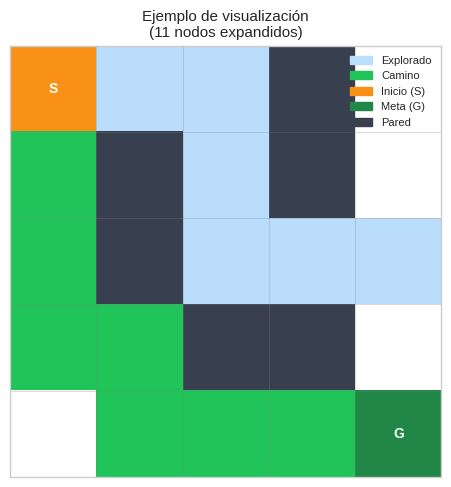
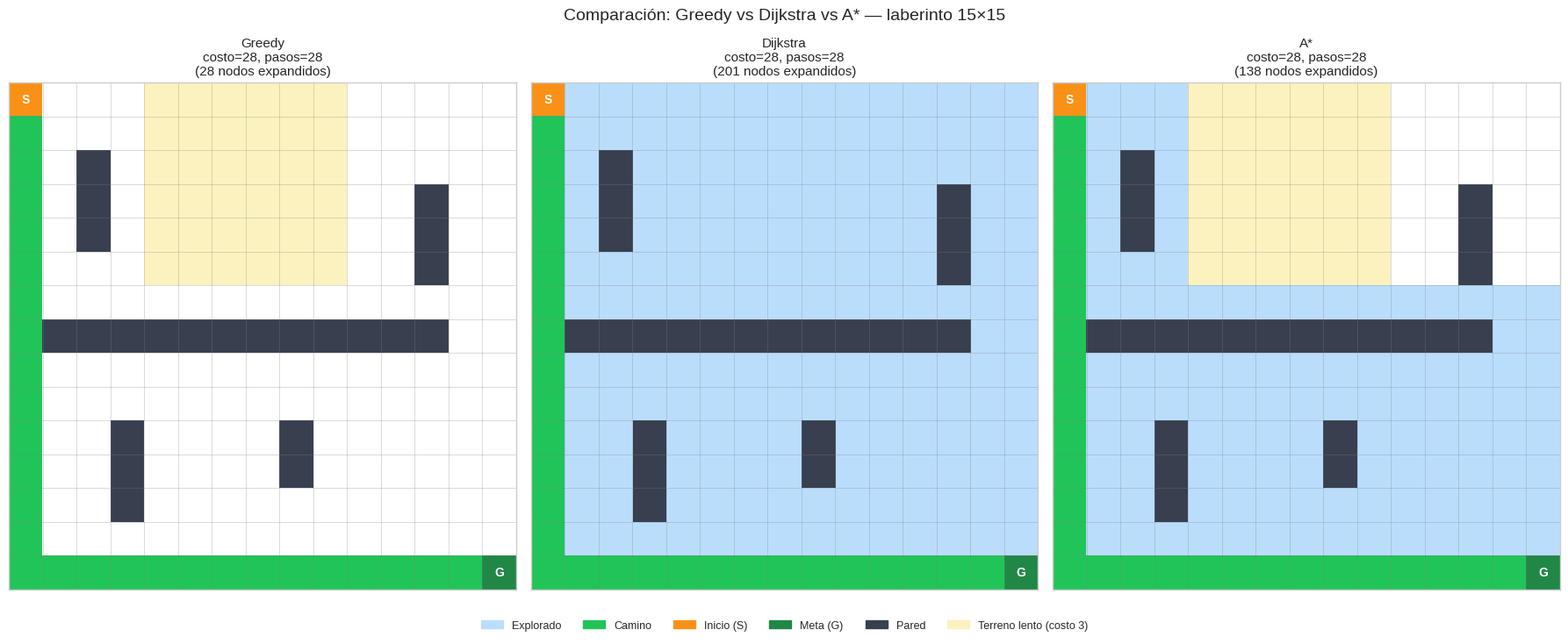
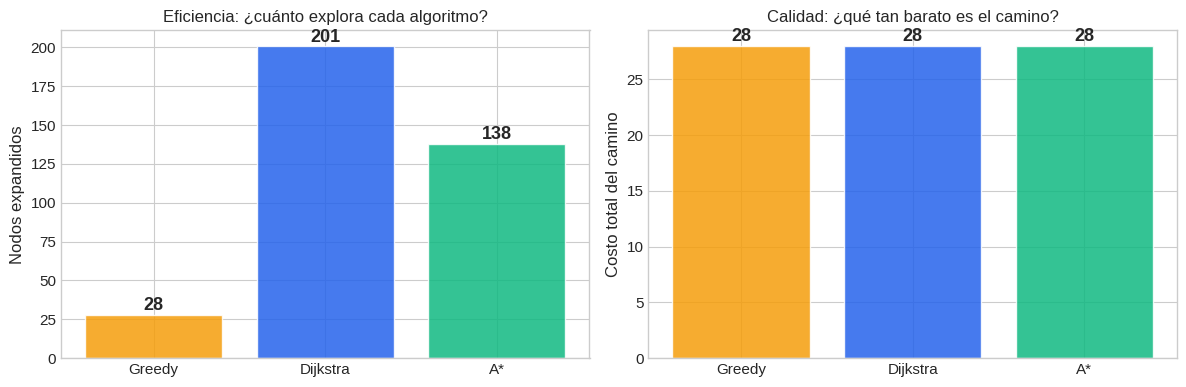

These charts were generated, in order, by the following Python code:
# Solo en Colab — en entorno local estas librerías ya deben estar instaladas
import sys
if "google.colab" in sys.modules:
    !pip install -q numpy matplotlib


import numpy as np
import matplotlib.pyplot as plt
import matplotlib.patches as mpatches
import matplotlib.colors as mcolors
import heapq
from collections import defaultdict

plt.style.use("seaborn-v0_8-whitegrid")
plt.rcParams["figure.figsize"] = (10, 6)
plt.rcParams["font.size"] = 11

COLORS = {
    "primary":   "#2563EB",
    "secondary": "#10B981",
    "accent":    "#F59E0B",
    "danger":    "#EF4444",
    "node":      "#93C5FD",
    "edge":      "#475569",
}

print("Dependencias cargadas correctamente.")


class GridProblem:
    """
    Problema de búsqueda en cuadrícula 2D con costos de terreno variables.

    Parámetros
    ----------
    grid : list[list[str]]
        Cuadrícula donde '#' = pared y cualquier otro carácter = celda libre.
    inicio : tuple (fila, col)
    meta   : tuple (fila, col)
    terrain_cost : dict
        Mapea caracteres de celda a su costo. Por ejemplo {'.' : 1, 'S' : 3}.
        Si una celda no aparece en el dict, se asume costo 1.
    """

    DIRS = [(-1, 0), (1, 0), (0, -1), (0, 1)]

    def __init__(self, grid, inicio, meta, terrain_cost=None):
        self.grid = grid
        self.inicio = inicio
        self.meta = meta
        self.filas = len(grid)
        self.cols = len(grid[0])
        self.terrain_cost = terrain_cost or {}

    def es_meta(self, nodo):
        return nodo == self.meta

    def costo_celda(self, r, c):
        """Costo de entrar a la celda (r, c)."""
        return self.terrain_cost.get(self.grid[r][c], 1)

    def vecinos(self, nodo):
        """
        Devuelve lista de (vecino, costo) para los movimientos válidos
        desde nodo.
        """
        r, c = nodo
        resultado = []
        for dr, dc in self.DIRS:
            nr, nc = r + dr, c + dc
            if (0 <= nr < self.filas and
                    0 <= nc < self.cols and
                    self.grid[nr][nc] != '#'):
                resultado.append(((nr, nc), self.costo_celda(nr, nc)))
        return resultado

    def heuristica_manhattan(self, nodo):
        """Distancia Manhattan al nodo meta."""
        r, c = nodo
        mr, mc = self.meta
        return abs(r - mr) + abs(c - mc)


print("GridProblem definido.")

# Test básico
grid_test = [
    ['.', '.', '#'],
    ['.', '.', '.'],
    ['#', '.', '.'],
]
p_test = GridProblem(grid_test, (0, 0), (2, 2))
print("Vecinos de (0,0):", p_test.vecinos((0, 0)))
print("Heurística en (0,0):", p_test.heuristica_manhattan((0, 0)))
print("Heurística en (1,1):", p_test.heuristica_manhattan((1, 1)))


def visualizar_grid(
    problema,
    camino=None,
    explorados=None,
    titulo="",
    ax=None,
    mostrar_conteo=True
):
    """
    Visualiza la cuadrícula con:
    - celdas exploradas en azul claro
    - camino en verde
    - inicio en naranja, meta en verde oscuro
    - paredes en gris oscuro
    - terreno costoso en amarillo claro

    Parámetros
    ----------
    problema   : GridProblem
    camino     : lista de celdas (fila, col)
    explorados : conjunto de celdas expandidas
    titulo     : str
    ax         : matplotlib Axes (si None, crea uno nuevo)
    mostrar_conteo : bool — si True, añade el conteo al título
    """
    grid = problema.grid
    filas, cols = problema.filas, problema.cols
    inicio, meta = problema.inicio, problema.meta

    if ax is None:
        _, ax = plt.subplots(figsize=(8, 8))

    img = np.ones((filas, cols, 3))

    for r in range(filas):
        for c in range(cols):
            celda = grid[r][c]
            if celda == '#':
                img[r, c] = [0.22, 0.25, 0.31]  # pared
            elif problema.costo_celda(r, c) > 1:
                img[r, c] = [0.99, 0.95, 0.75]  # terreno costoso

    if explorados:
        for (r, c) in explorados:
            if (r, c) not in (inicio, meta):
                img[r, c] = [0.73, 0.87, 0.99]  # explorado: azul claro

    if camino:
        for (r, c) in camino:
            if (r, c) not in (inicio, meta):
                img[r, c] = [0.13, 0.77, 0.35]  # camino: verde

    img[inicio[0], inicio[1]] = [0.98, 0.57, 0.09]  # inicio: naranja
    img[meta[0],   meta[1]]   = [0.13, 0.53, 0.28]  # meta: verde oscuro

    ax.imshow(img, interpolation='nearest', aspect='equal')

    # Etiquetas de inicio/meta
    ax.text(inicio[1], inicio[0], 'S', ha='center', va='center',
            fontsize=10, fontweight='bold', color='white')
    ax.text(meta[1], meta[0], 'G', ha='center', va='center',
            fontsize=10, fontweight='bold', color='white')

    # Cuadrícula
    for x in range(cols + 1):
        ax.axvline(x - 0.5, color='gray', linewidth=0.4, alpha=0.5)
    for y in range(filas + 1):
        ax.axhline(y - 0.5, color='gray', linewidth=0.4, alpha=0.5)

    titulo_completo = titulo
    if mostrar_conteo and explorados is not None:
        titulo_completo += f"\n({len(explorados)} nodos expandidos)"
    ax.set_title(titulo_completo, fontsize=11)
    ax.set_xticks([])
    ax.set_yticks([])


# Test de visualización con un laberinto pequeño
grid_vis = [
    ['.', '.', '.', '#', '.'],
    ['.', '#', '.', '#', '.'],
    ['.', '#', '.', '.', '.'],
    ['.', '.', '#', '#', '.'],
    ['.', '.', '.', '.', '.'],
]
prob_vis = GridProblem(grid_vis, (0, 0), (4, 4))
explorados_demo = {(0,0),(0,1),(0,2),(1,0),(1,2),(2,0),(2,2),(2,3),(2,4),(3,0),(3,1)}
camino_demo = [(0,0),(1,0),(2,0),(3,0),(3,1),(4,1),(4,2),(4,3),(4,4)]

fig, ax = plt.subplots(figsize=(5, 5))
visualizar_grid(prob_vis, camino=camino_demo, explorados=explorados_demo,
                titulo="Ejemplo de visualización", ax=ax)

parches = [
    mpatches.Patch(color=[0.73, 0.87, 0.99], label='Explorado'),
    mpatches.Patch(color=[0.13, 0.77, 0.35], label='Camino'),
    mpatches.Patch(color=[0.98, 0.57, 0.09], label='Inicio (S)'),
    mpatches.Patch(color=[0.13, 0.53, 0.28], label='Meta (G)'),
    mpatches.Patch(color=[0.22, 0.25, 0.31], label='Pared'),
]
ax.legend(handles=parches, loc='upper right', fontsize=8, framealpha=0.9)
plt.tight_layout()
plt.show()


class PriorityFrontier:
    """Frontera de prioridad con lazy deletion (ver Notebook 01)."""

    def __init__(self):
        self._heap = []
        self._mejor = {}
        self._contador = 0

    def push(self, nodo, prioridad):
        heapq.heappush(self._heap, (prioridad, self._contador, nodo))
        self._mejor[nodo] = prioridad
        self._contador += 1

    def push_or_update(self, nodo, prioridad):
        if nodo not in self._mejor or prioridad < self._mejor[nodo]:
            self.push(nodo, prioridad)
            return True
        return False

    def pop(self):
        while self._heap:
            prio, _, nodo = heapq.heappop(self._heap)
            if nodo in self._mejor and self._mejor[nodo] == prio:
                del self._mejor[nodo]
                return nodo, prio
        raise IndexError("pop de frontera vacía")

    def contains(self, nodo):  return nodo in self._mejor
    def is_empty(self):        return len(self._mejor) == 0
    def best_cost(self, nodo): return self._mejor.get(nodo, float('inf'))


print("PriorityFrontier lista.")


def greedy(problema, h):
    """
    Búsqueda greedy (mejor primero).
    Ordena la frontera solo por h(n) — ignora el costo acumulado.

    Retorna (camino, explorado_count, explorados_set)
    """
    frontera = PriorityFrontier()
    frontera.push(problema.inicio, h(problema.inicio))

    padre = {problema.inicio: None}
    explorados = set()

    while not frontera.is_empty():
        nodo, _ = frontera.pop()

        if problema.es_meta(nodo):
            return _reconstruir(padre, nodo), len(explorados), explorados

        explorados.add(nodo)

        for vecino, _ in problema.vecinos(nodo):   # ignoramos el costo
            if vecino not in explorados and not frontera.contains(vecino):
                padre[vecino] = nodo
                frontera.push_or_update(vecino, h(vecino))

    return None, len(explorados), explorados


def dijkstra(problema):
    """
    Algoritmo de Dijkstra (Uniform Cost Search).
    Ordena la frontera por g(n) — costo acumulado desde el inicio.

    Retorna (camino, explorado_count, explorados_set)
    """
    frontera = PriorityFrontier()
    frontera.push(problema.inicio, 0)

    g = {problema.inicio: 0}   # costo acumulado
    padre = {problema.inicio: None}
    explorados = set()

    while not frontera.is_empty():
        nodo, costo = frontera.pop()

        if problema.es_meta(nodo):
            return _reconstruir(padre, nodo), len(explorados), explorados

        explorados.add(nodo)

        for vecino, peso in problema.vecinos(nodo):
            if vecino in explorados:
                continue
            nuevo_g = costo + peso
            if nuevo_g < g.get(vecino, float('inf')):
                g[vecino] = nuevo_g
                padre[vecino] = nodo
                frontera.push_or_update(vecino, nuevo_g)

    return None, len(explorados), explorados


def a_star(problema, h):
    """
    Algoritmo A*.
    Ordena la frontera por f(n) = g(n) + h(n).
    Si h es admisible, garantiza el camino de menor costo.

    Retorna (camino, explorado_count, explorados_set)
    """
    frontera = PriorityFrontier()
    f0 = 0 + h(problema.inicio)
    frontera.push(problema.inicio, f0)

    g = {problema.inicio: 0}
    padre = {problema.inicio: None}
    explorados = set()

    while not frontera.is_empty():
        nodo, _ = frontera.pop()

        if problema.es_meta(nodo):
            return _reconstruir(padre, nodo), len(explorados), explorados

        explorados.add(nodo)

        for vecino, peso in problema.vecinos(nodo):
            if vecino in explorados:
                continue
            nuevo_g = g[nodo] + peso
            if nuevo_g < g.get(vecino, float('inf')):
                g[vecino] = nuevo_g
                padre[vecino] = nodo
                f = nuevo_g + h(vecino)
                frontera.push_or_update(vecino, f)

    return None, len(explorados), explorados


def _reconstruir(padre, meta):
    """Reconstruye el camino desde el inicio hasta la meta usando el dict padre."""
    camino = []
    nodo = meta
    while nodo is not None:
        camino.append(nodo)
        nodo = padre[nodo]
    camino.reverse()
    return camino


print("Algoritmos greedy, dijkstra y a_star definidos.")

# Test rápido en laberinto pequeño
grid_small = [
    ['.', '.', '#', '.'],
    ['.', '#', '.', '.'],
    ['.', '.', '.', '#'],
    ['#', '.', '.', '.'],
]
prob_small = GridProblem(grid_small, (0, 0), (3, 3))
h_m = prob_small.heuristica_manhattan

c_g, exp_g, _ = greedy(prob_small, h_m)
c_d, exp_d, _ = dijkstra(prob_small)
c_a, exp_a, _ = a_star(prob_small, h_m)

print(f"Greedy:   camino={c_g}, expansiones={exp_g}")
print(f"Dijkstra: camino={c_d}, expansiones={exp_d}")
print(f"A*:       camino={c_a}, expansiones={exp_a}")

# Dijkstra y A* deben encontrar caminos óptimos de igual longitud
assert len(c_d) == len(c_a), "Dijkstra y A* deben encontrar caminos del mismo costo"
print("\n✓ Dijkstra y A* coinciden en longitud óptima.")


def costo_total_camino(problema, camino):
    """Calcula el costo total de un camino en GridProblem."""
    costo = 0
    for i in range(1, len(camino)):
        r, c = camino[i]
        costo += problema.costo_celda(r, c)
    return costo


print("Costos en el laberinto pequeño:")
for nombre, camino in [('Greedy', c_g), ('Dijkstra', c_d), ('A*', c_a)]:
    print(f"  {nombre:<10} longitud={len(camino)}, costo_total={costo_total_camino(prob_small, camino)}")


def construir_laberinto_15x15():
    """
    Construye un laberinto 15×15 con:
    - Pared horizontal en la fila 7 (filas 5-9, col 1-11)
    - Zona de terreno costoso (costo 3) en columnas 4-9, filas 0-4
    - Un corredor estrecho para pasar la pared
    """
    filas, cols = 15, 15
    grid = [['.' for _ in range(cols)] for _ in range(filas)]

    # Pared horizontal en fila 7, columnas 1 a 12 (deja paso en col 13)
    for c in range(1, 13):
        grid[7][c] = '#'

    # Zona de terreno costoso (costo 3): filas 0-5, columnas 4-9
    for r in range(0, 6):
        for c in range(4, 10):
            if grid[r][c] != '#':
                grid[r][c] = 'S'  # 'S' = slow / lento

    # Añadir algunas paredes extra para hacer el laberinto más interesante
    paredes_extra = [
        (2, 2), (3, 2), (4, 2),
        (10, 3), (11, 3), (12, 3),
        (10, 8), (11, 8),
        (3, 12), (4, 12), (5, 12),
    ]
    for r, c in paredes_extra:
        grid[r][c] = '#'

    return grid


grid_15 = construir_laberinto_15x15()
inicio_15 = (0, 0)
meta_15   = (14, 14)

# terrain_cost: 'S' cuesta 3, '.' cuesta 1
terrain = {'.': 1, 'S': 3}
prob_15 = GridProblem(grid_15, inicio_15, meta_15, terrain_cost=terrain)

print(f"Laberinto {prob_15.filas}×{prob_15.cols} creado.")
print(f"Inicio: {inicio_15}, Meta: {meta_15}")

# Contar celdas por tipo
n_libres  = sum(1 for r in grid_15 for c in r if c != '#')
n_paredes = sum(1 for r in grid_15 for c in r if c == '#')
n_lentos  = sum(1 for r in grid_15 for c in r if c == 'S')
print(f"Celdas libres: {n_libres} (de las cuales {n_lentos} son terreno lento)")
print(f"Paredes: {n_paredes}")


# Ejecutar los tres algoritmos
h_15 = prob_15.heuristica_manhattan

camino_greedy,  exp_greedy,  expl_greedy  = greedy(prob_15, h_15)
camino_dijkstra, exp_dijkstra, expl_dijkstra = dijkstra(prob_15)
camino_astar,   exp_astar,   expl_astar   = a_star(prob_15, h_15)

print("Resultados en laberinto 15×15:")
print(f"{'Algoritmo':<12} {'Nodos expandidos':>18} {'Longitud camino':>16} {'Costo total':>12}")
print("-" * 62)
for nombre, camino, exp in [
    ('Greedy',   camino_greedy,   exp_greedy),
    ('Dijkstra', camino_dijkstra, exp_dijkstra),
    ('A*',       camino_astar,    exp_astar),
]:
    if camino:
        ct = costo_total_camino(prob_15, camino)
        print(f"{nombre:<12} {exp:>18} {len(camino):>16} {ct:>12}")
    else:
        print(f"{nombre:<12} {'—':>18} {'sin solución':>16}")


# Comparación visual: 3 paneles lado a lado
fig, axes = plt.subplots(1, 3, figsize=(18, 7))

algoritmos_info = [
    ('Greedy',   camino_greedy,   expl_greedy,   exp_greedy),
    ('Dijkstra', camino_dijkstra, expl_dijkstra, exp_dijkstra),
    ('A*',       camino_astar,    expl_astar,    exp_astar),
]

for ax, (nombre, camino, explorados, n_exp) in zip(axes, algoritmos_info):
    if camino:
        ct = costo_total_camino(prob_15, camino)
        titulo = f"{nombre}\ncosto={ct}, pasos={len(camino)-1}"
    else:
        titulo = f"{nombre}\nsin solución"
    visualizar_grid(prob_15, camino=camino, explorados=explorados,
                    titulo=titulo, ax=ax, mostrar_conteo=True)

# Leyenda compartida
parches = [
    mpatches.Patch(color=[0.73, 0.87, 0.99], label='Explorado'),
    mpatches.Patch(color=[0.13, 0.77, 0.35], label='Camino'),
    mpatches.Patch(color=[0.98, 0.57, 0.09], label='Inicio (S)'),
    mpatches.Patch(color=[0.13, 0.53, 0.28], label='Meta (G)'),
    mpatches.Patch(color=[0.22, 0.25, 0.31], label='Pared'),
    mpatches.Patch(color=[0.99, 0.95, 0.75], label='Terreno lento (costo 3)'),
]
fig.legend(handles=parches, loc='lower center', ncol=6,
           fontsize=9, framealpha=0.9, bbox_to_anchor=(0.5, -0.02))
fig.suptitle("Comparación: Greedy vs Dijkstra vs A* — laberinto 15×15",
             fontsize=14, y=1.01)
plt.tight_layout()
plt.show()


# Gráfica de barras resumen
nombres = ['Greedy', 'Dijkstra', 'A*']
n_expandidos = [exp_greedy, exp_dijkstra, exp_astar]
costos = [
    costo_total_camino(prob_15, camino_greedy),
    costo_total_camino(prob_15, camino_dijkstra),
    costo_total_camino(prob_15, camino_astar),
]
colores_bar = [COLORS["accent"], COLORS["primary"], COLORS["secondary"]]

fig, axes = plt.subplots(1, 2, figsize=(12, 4))

axes[0].bar(nombres, n_expandidos, color=colores_bar, alpha=0.85, edgecolor='white')
axes[0].set_ylabel("Nodos expandidos", fontsize=12)
axes[0].set_title("Eficiencia: ¿cuánto explora cada algoritmo?", fontsize=12)
for i, v in enumerate(n_expandidos):
    axes[0].text(i, v + 0.2, str(v), ha='center', va='bottom',
                 fontsize=13, fontweight='bold')

axes[1].bar(nombres, costos, color=colores_bar, alpha=0.85, edgecolor='white')
axes[1].set_ylabel("Costo total del camino", fontsize=12)
axes[1].set_title("Calidad: ¿qué tan barato es el camino?", fontsize=12)
for i, v in enumerate(costos):
    axes[1].text(i, v + 0.1, str(v), ha='center', va='bottom',
                 fontsize=13, fontweight='bold')

plt.tight_layout()
plt.show()

print("Observaciones:")
print("• Greedy expande pocos nodos pero puede encontrar un camino subóptimo.")
print("• Dijkstra garantiza el costo mínimo, pero puede explorar muchas celdas.")
print("• A* equilibra: encuentra el óptimo y expande menos nodos que Dijkstra.")


# Tu código aquí

# Define tu laberinto (al menos 10×10)
# Usa '.' para terreno normal, 'S' para terreno lento (costo 3), '#' para paredes
mi_grid = [
    # ...
]

# mi_inicio = (0, 0)
# mi_meta   = (...)
# mi_terrain = {'.': 1, 'S': 3}
# mi_prob = GridProblem(mi_grid, mi_inicio, mi_meta, terrain_cost=mi_terrain)

# Ejecuta los tres algoritmos
# ...

# Visualización
# ...

# Tabla de resultados
# ...


# Tu código aquí

def h_cero(nodo):
    """Heurística nula: siempre devuelve 0."""
    return 0

# Define al menos 3 laberintos de prueba (puedes reutilizar los del notebook)
laberintos = [
    # (grid, inicio, meta, terrain_cost)
]

for i, (grid, inicio, meta, tc) in enumerate(laberintos):
    prob = GridProblem(grid, inicio, meta, terrain_cost=tc)

    _, _, expl_dijkstra = dijkstra(prob)
    _, _, expl_astar_0  = a_star(prob, h_cero)

    # Tu código aquí: comparar expl_dijkstra y expl_astar_0
    # assert expl_dijkstra == expl_astar_0, f"Laberinto {i}: los conjuntos difieren"
    pass

print("Verificación completada.")


# Tu código aquí

# Usa el laberinto 15×15 del notebook
prob_ej3 = prob_15

def h_inadmisible(nodo):
    """Heurística inadmisible: sobreestima el costo restante."""
    return prob_ej3.heuristica_manhattan(nodo) * 2

# Ejecuta A* con h_inadmisible
# camino_inad, exp_inad, expl_inad = a_star(prob_ej3, h_inadmisible)

# Compara con Dijkstra y A* admisible
# ...

# Explica por escrito (como comentario o celda markdown):
# ¿Es óptimo? ¿Por qué la inadmisibilidad puede romper la optimalidad?


# Tu código aquí

# Define 5 configuraciones distintas de laberinto
configuraciones = [
    # {'nombre': 'Config 1', 'grid': ..., 'inicio': ..., 'meta': ..., 'terrain': ...},
    # ...
]

# Encabezado de la tabla
print(f"{'Configuración':<20} {'Greedy exp':>12} {'Dijkstra exp':>14} {'A* exp':>10} {'Costo Greedy':>14} {'Costo Dijkstra':>16} {'Costo A*':>10}")
print("-" * 100)

for cfg in configuraciones:
    prob = GridProblem(cfg['grid'], cfg['inicio'], cfg['meta'],
                       terrain_cost=cfg.get('terrain', {}))
    h = prob.heuristica_manhattan

    c_g, exp_g, _ = greedy(prob, h)
    c_d, exp_d, _ = dijkstra(prob)
    c_a, exp_a, _ = a_star(prob, h)

    ct_g = costo_total_camino(prob, c_g) if c_g else '—'
    ct_d = costo_total_camino(prob, c_d) if c_d else '—'
    ct_a = costo_total_camino(prob, c_a) if c_a else '—'

    print(f"{cfg['nombre']:<20} {exp_g:>12} {exp_d:>14} {exp_a:>10} {str(ct_g):>14} {str(ct_d):>16} {str(ct_a):>10}")

print()
print("Análisis: ¿en qué configuración la ventaja de A* sobre Dijkstra es mayor?")
# Tu respuesta aquí (como comentario)
